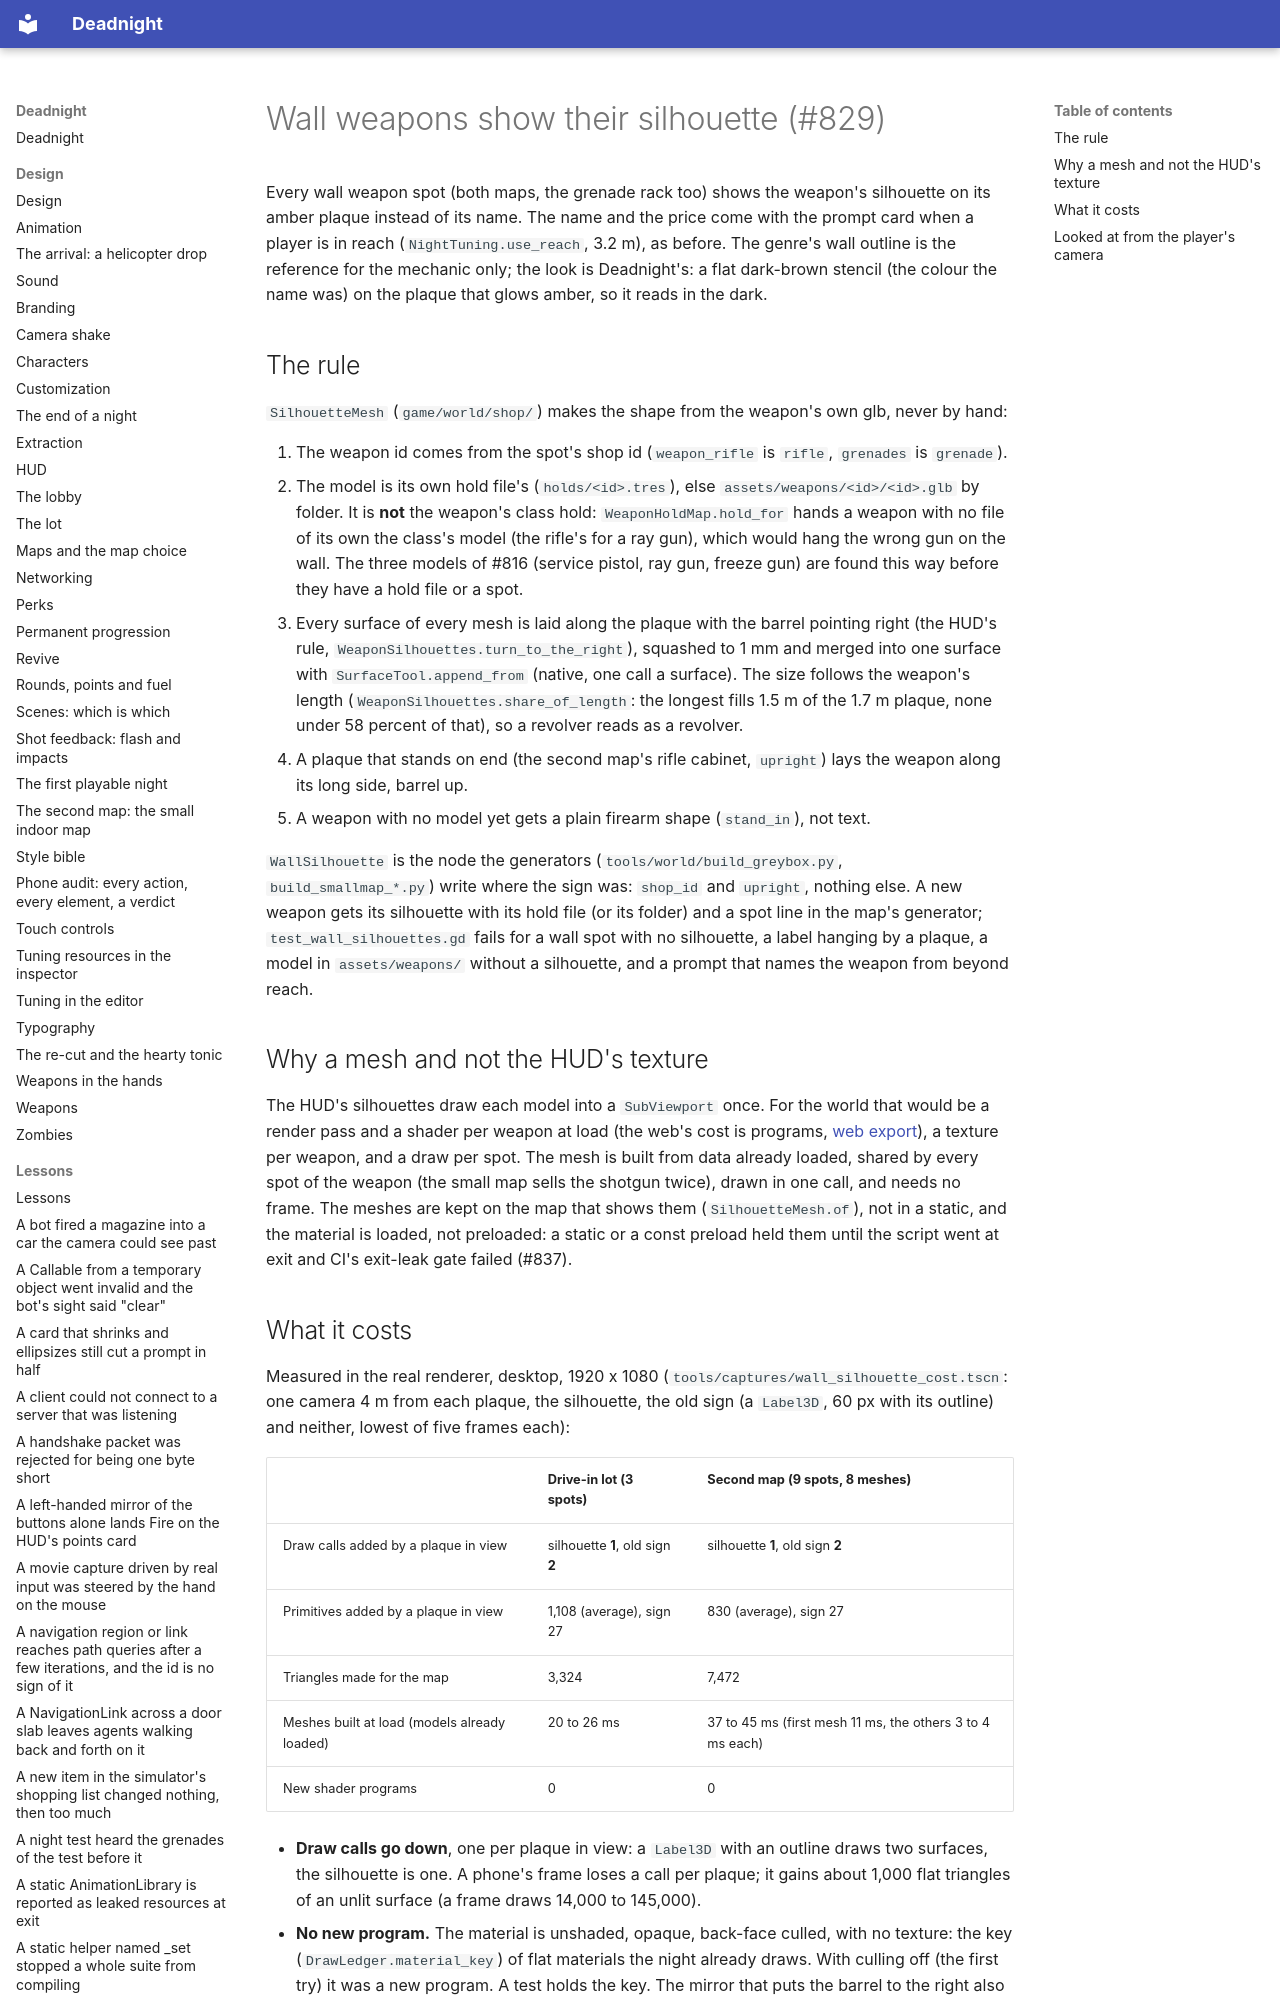

repository: Ryubara/deadnight · page: research/wall-silhouettes/index.html · generator: mkdocs

# Wall weapons show their silhouette (#829)

Every wall weapon spot (both maps, the grenade rack too) shows the weapon's silhouette on its amber plaque instead of its
name. The name and the price come with the prompt card when a player is in reach (`NightTuning.use_reach`, 3.2 m), as
before. The genre's wall outline is the reference for the mechanic only; the look is Deadnight's: a flat dark-brown
stencil (the colour the name was) on the plaque that glows amber, so it reads in the dark.
